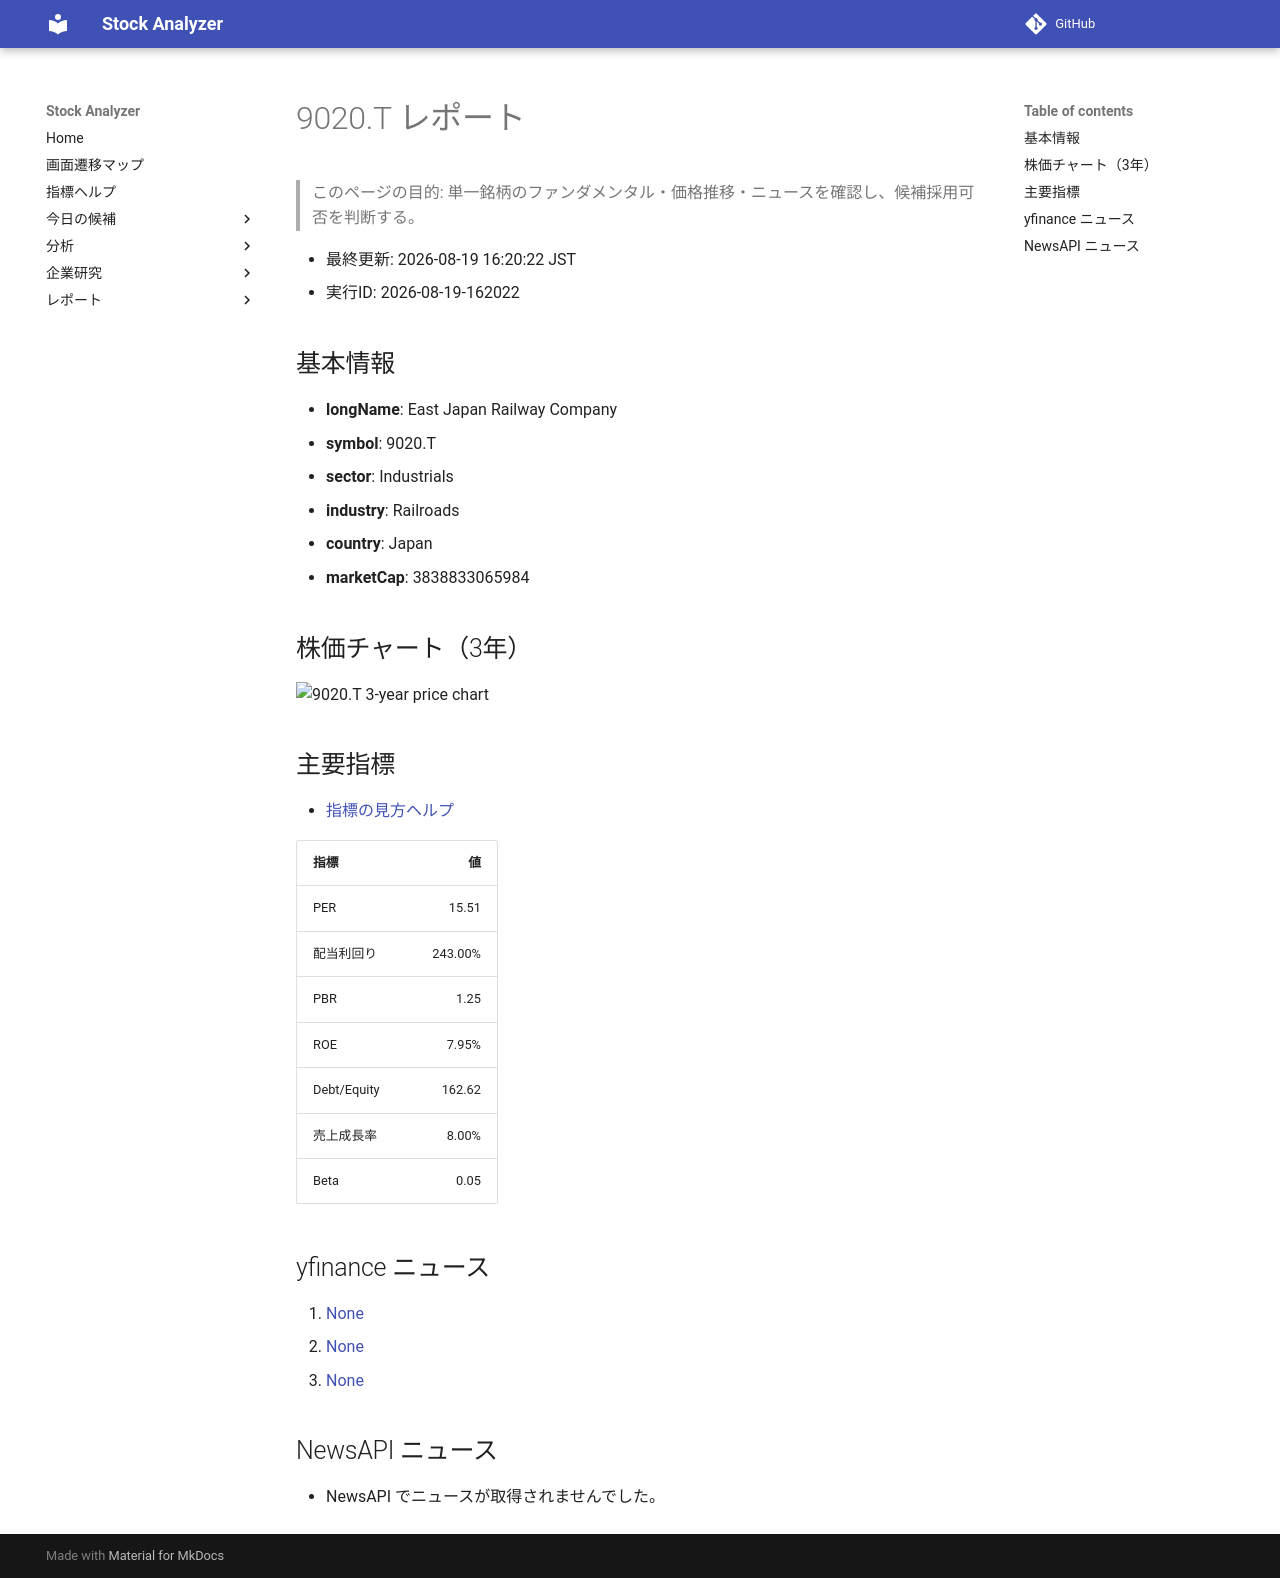

repository: Yumi-note/Making-APP · page: reports/2026-08-19/162022/9020_T/index.html · generator: mkdocs

# 9020.T レポート

> このページの目的: 単一銘柄のファンダメンタル・価格推移・ニュースを確認し、候補採用可否を判断する。

- 最終更新: 2026-08-19 16:20:22 JST
- 実行ID: 2026-08-19-162022

## 基本情報

- **longName**: East Japan Railway Company
- **symbol**: 9020.T
- **sector**: Industrials
- **industry**: Railroads
- **country**: Japan
- **marketCap**: 3838833065984

## 株価チャート（3年）

![9020.T 3-year price chart](9020_T_3y.png)

## 主要指標

- [指標の見方ヘルプ](../../../../indicators.md)

| 指標 | 値 |
|---|---:|
| PER | 15.51 |
| 配当利回り | 243.00% |
| PBR | 1.25 |
| ROE | 7.95% |
| Debt/Equity | 162.62 |
| 売上成長率 | 8.00% |
| Beta | 0.05 |

## yfinance ニュース

1. [None](None)
2. [None](None)
3. [None](None)

## NewsAPI ニュース

- NewsAPI でニュースが取得されませんでした。
